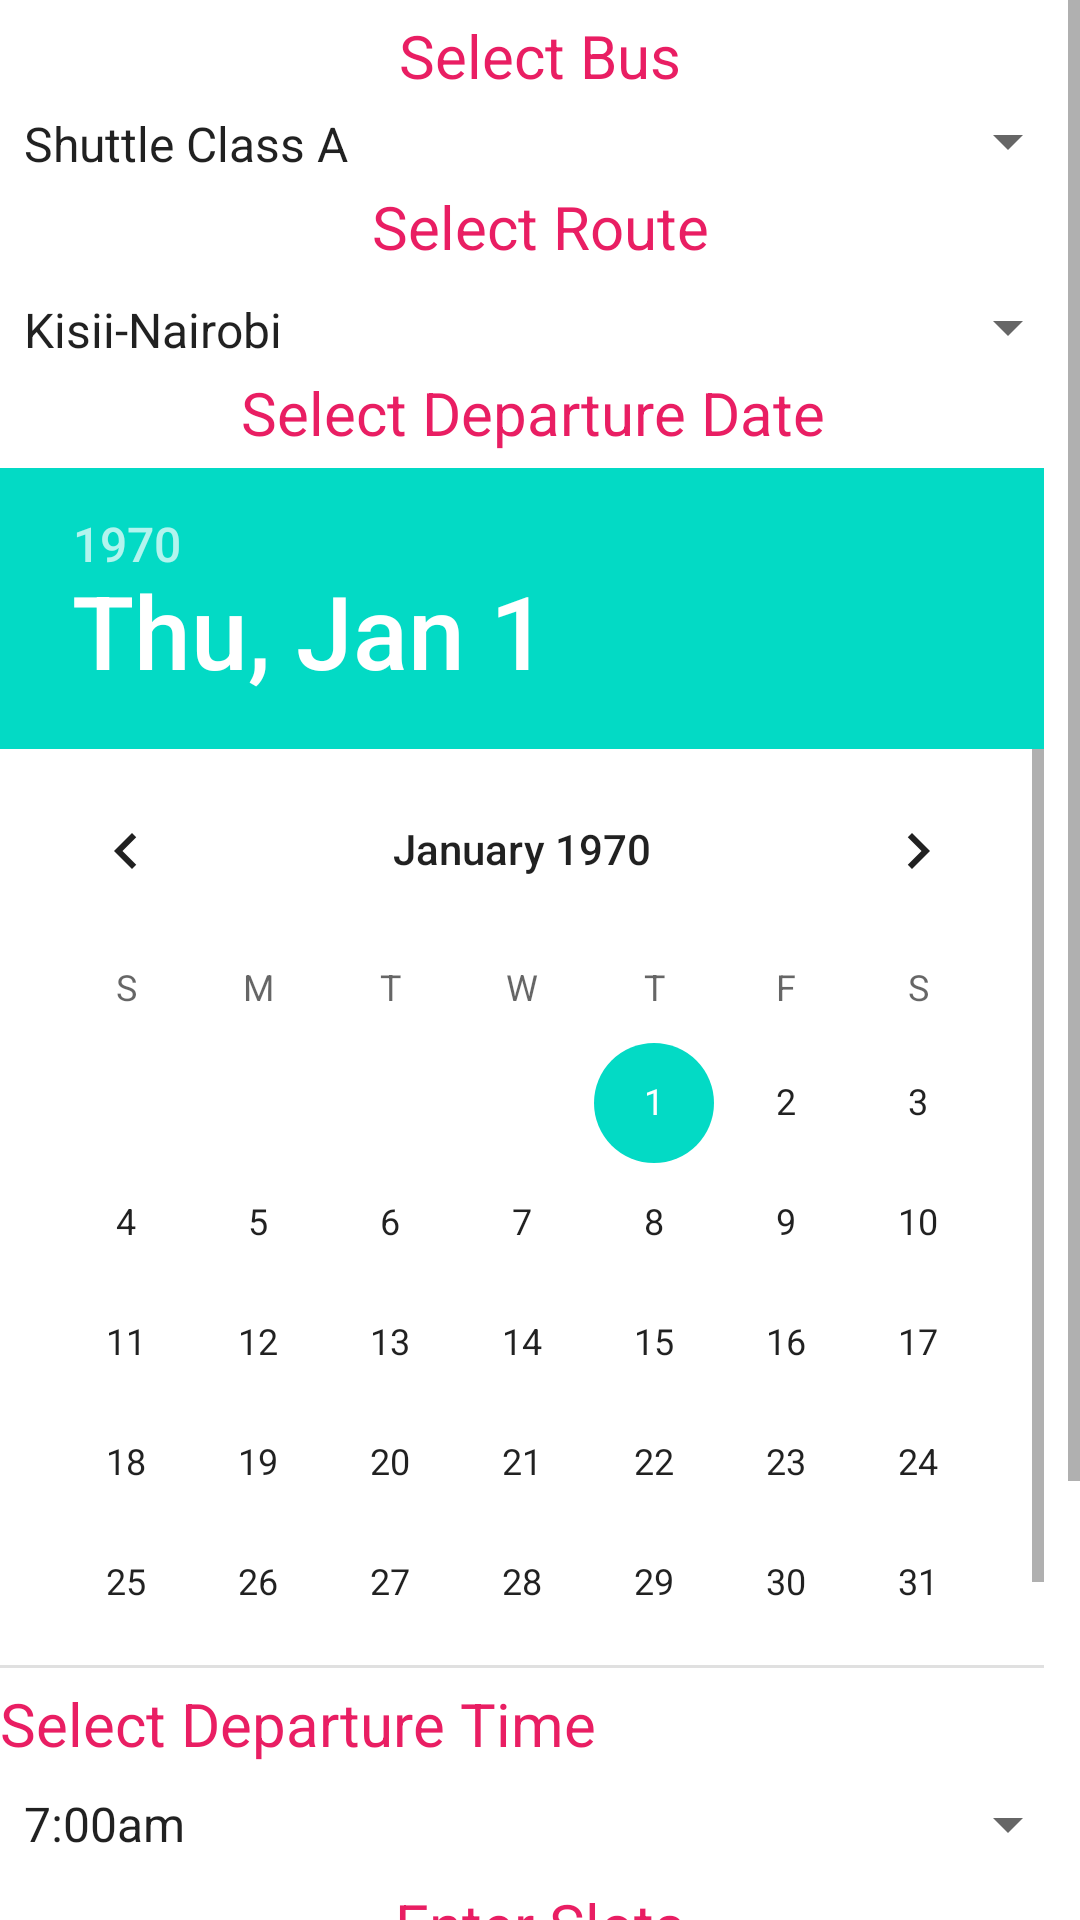

Reconstruct the res/layout file that produces this screen, plus the resources it refers to.
<!-- AndroidManifest.xml: application theme Theme.BTA -->
<!-- res/layout/activity_add_booking.xml -->
<?xml version="1.0" encoding="utf-8"?>
<ScrollView xmlns:android="http://schemas.android.com/apk/res/android"
    xmlns:app="http://schemas.android.com/apk/res-auto"
    xmlns:tools="http://schemas.android.com/tools"
    android:layout_width="match_parent"
    android:layout_height="match_parent"
   >

    <LinearLayout
        android:layout_width="match_parent"
        android:layout_height="match_parent"
        android:orientation="vertical"

        >


        <TextView
            android:layout_marginTop="5dp"
            android:layout_width="match_parent"
            android:layout_height="wrap_content"
            android:gravity="center_horizontal"
            android:textSize="20sp"
            android:textColor="#E91E63"
            android:text="Select Bus" />

        <Spinner
            android:id="@+id/buses"
            android:layout_width="match_parent"
            android:layout_height="20dp"
            android:layout_marginTop="5dp"
            android:entries="@array/Buses"
            />
        <TextView
            android:layout_marginTop="5dp"
            android:layout_width="match_parent"
            android:layout_height="wrap_content"
            android:gravity="center_horizontal"
            android:textSize="20sp"
            android:textColor="#E91E63"
            android:text="Select Route" />


        <Spinner
            android:id="@+id/route"
            android:layout_width="match_parent"
            android:layout_height="20dp"
            android:layout_marginTop="10dp"
            android:entries="@array/Routes"
            />

        <TextView
            android:layout_marginTop="5dp"
            android:layout_width="match_parent"
            android:layout_height="wrap_content"
            android:gravity="center_horizontal"
            android:textSize="20sp"
            android:textColor="#E91E63"
            android:text="Select Departure Date " />

        <DatePicker
            android:id="@+id/dp"
            android:layout_width="match_parent"
            android:layout_height="400dp"
            android:layout_marginTop="5dp"
            />

        <TextView
            android:layout_marginTop="5dp"
            android:layout_width="match_parent"
            android:layout_height="wrap_content"
            android:textSize="20sp"
            android:textColor="#E91E63"
            android:text="Select Departure Time" />

        <Spinner
            android:id="@+id/time"
            android:layout_marginTop="5dp"
            android:layout_width="match_parent"
            android:layout_height="30dp"
            android:entries="@array/Time"
            />

        <TextView
            android:layout_marginTop="5dp"
            android:layout_width="match_parent"
            android:layout_height="wrap_content"
            android:gravity="center_horizontal"
            android:textSize="20sp"
            android:textColor="#E91E63"
            android:text="Enter Slots" />

       <EditText
           android:id="@+id/slots"
           android:layout_width="match_parent"
           android:layout_height="wrap_content"
           android:gravity="center_horizontal"
           android:inputType="number"
           android:hint="0"/>

        <TextView
            android:layout_marginTop="5dp"
            android:layout_width="match_parent"
            android:layout_height="wrap_content"
            android:gravity="center_horizontal"
            android:textSize="20sp"
            android:textColor="#E91E63"
            android:text="Enter Fare" />

        <EditText
            android:id="@+id/fare"
            android:layout_width="match_parent"
            android:layout_height="wrap_content"
            android:gravity="center_horizontal"
            android:inputType="number"
            android:hint="0"/>
        <Button
            android:id="@+id/add"
            android:layout_width="match_parent"
            android:layout_height="50dp"
            android:layout_marginTop="10dp"
            android:background="@color/colorPrimary"
            android:text="ADD SAFARI"
            android:textColor="@color/white"/>

    </LinearLayout>

</ScrollView>
<!-- resources referenced by this layout -->
<resources>
  <string-array name="Buses">
          <item>Shuttle Class A</item>
          <item>Shuttle Class B</item>
          <item>Shuttle Class C</item>
          <item>Shuttle Class D</item>
          <item>Shuttle Class F</item>
  
      </string-array>
  <string-array name="Routes">
          <item>Kisii-Nairobi</item>
          <item>Kisii-Mombasa</item>
          <item>Kisii-Kericho</item>
          <item>Nairobi-Kisii</item>
          <item>Mombasa-Kisii</item>
          <item>Kericho-Kisii</item>
      </string-array>
  <string-array name="Time">
          <item>7:00am</item>
          <item>10.00 am</item>
          <item>6:00 pm</item>
          <item>10:00pm</item>
  
  
      </string-array>
  <color name="colorPrimary">#008577</color>
  <color name="white">#FFFFFFFF</color>
  <style name="Theme.BTA" parent="Theme.MaterialComponents.DayNight.DarkActionBar">
          
          <item name="colorPrimary">@color/purple_500</item>
          <item name="colorPrimaryVariant">@color/purple_700</item>
          <item name="colorOnPrimary">@color/white</item>
          
          <item name="colorSecondary">@color/teal_200</item>
          <item name="colorSecondaryVariant">@color/teal_700</item>
          <item name="colorOnSecondary">@color/black</item>
          
          <item name="android:statusBarColor" tools:targetApi="l">?attr/colorPrimaryVariant</item>
          
      </style>
  <color name="purple_500">#FF6200EE</color>
  <color name="purple_700">#FF3700B3</color>
  <color name="teal_200">#FF03DAC5</color>
  <color name="teal_700">#FF018786</color>
  <color name="black">#FF000000</color>
</resources>
